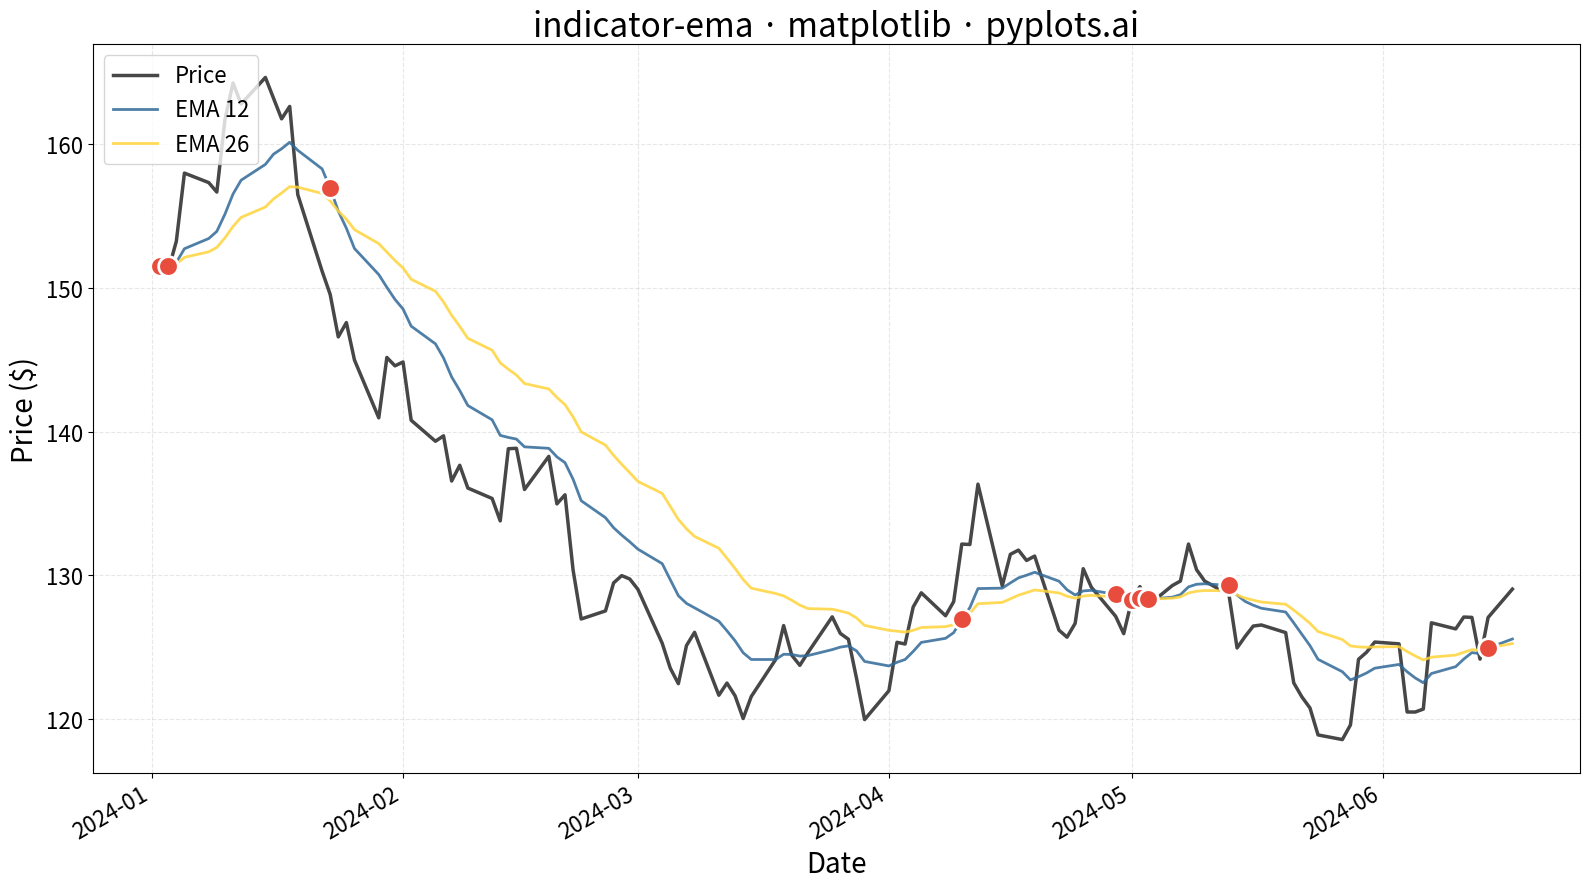

This figure's Python source:
""" pyplots.ai
indicator-ema: Exponential Moving Average (EMA) Indicator Chart
Library: matplotlib 3.10.8 | Python 3.13.11
Quality: 92/100 | Created: 2026-01-11
"""

import matplotlib.pyplot as plt
import numpy as np
import pandas as pd


# Data - Generate realistic stock price data with EMAs
np.random.seed(42)
n_days = 120

# Generate price data using random walk
dates = pd.date_range("2024-01-02", periods=n_days, freq="B")  # Business days
returns = np.random.normal(0.0005, 0.02, n_days)  # Daily returns
price = 150 * np.cumprod(1 + returns)  # Starting price ~$150

# Create DataFrame
df = pd.DataFrame({"date": dates, "close": price})

# Calculate EMAs using pandas ewm (exponential weighted moving average)
df["ema_12"] = df["close"].ewm(span=12, adjust=False).mean()
df["ema_26"] = df["close"].ewm(span=26, adjust=False).mean()

# Plot
fig, ax = plt.subplots(figsize=(16, 9))

# Price line (most prominent)
ax.plot(df["date"], df["close"], linewidth=2.5, color="#333333", label="Price", alpha=0.9)

# EMA lines (slightly thinner as per spec)
ax.plot(df["date"], df["ema_12"], linewidth=2, color="#306998", label="EMA 12", alpha=0.85)
ax.plot(df["date"], df["ema_26"], linewidth=2, color="#FFD43B", label="EMA 26", alpha=0.85)

# Find and highlight crossover points
crossover_idx = np.where(np.diff(np.sign(df["ema_12"].values - df["ema_26"].values)))[0]
for idx in crossover_idx:
    ax.scatter(
        df["date"].iloc[idx], df["ema_12"].iloc[idx], s=200, color="#E74C3C", zorder=5, edgecolors="white", linewidths=2
    )

# Labels and styling
ax.set_xlabel("Date", fontsize=20)
ax.set_ylabel("Price ($)", fontsize=20)
ax.set_title("indicator-ema · matplotlib · pyplots.ai", fontsize=24)
ax.tick_params(axis="both", labelsize=16)
ax.legend(fontsize=16, loc="upper left")
ax.grid(True, alpha=0.3, linestyle="--")

# Format x-axis dates
fig.autofmt_xdate(rotation=30)

plt.tight_layout()
plt.savefig("plot.png", dpi=300, bbox_inches="tight")
